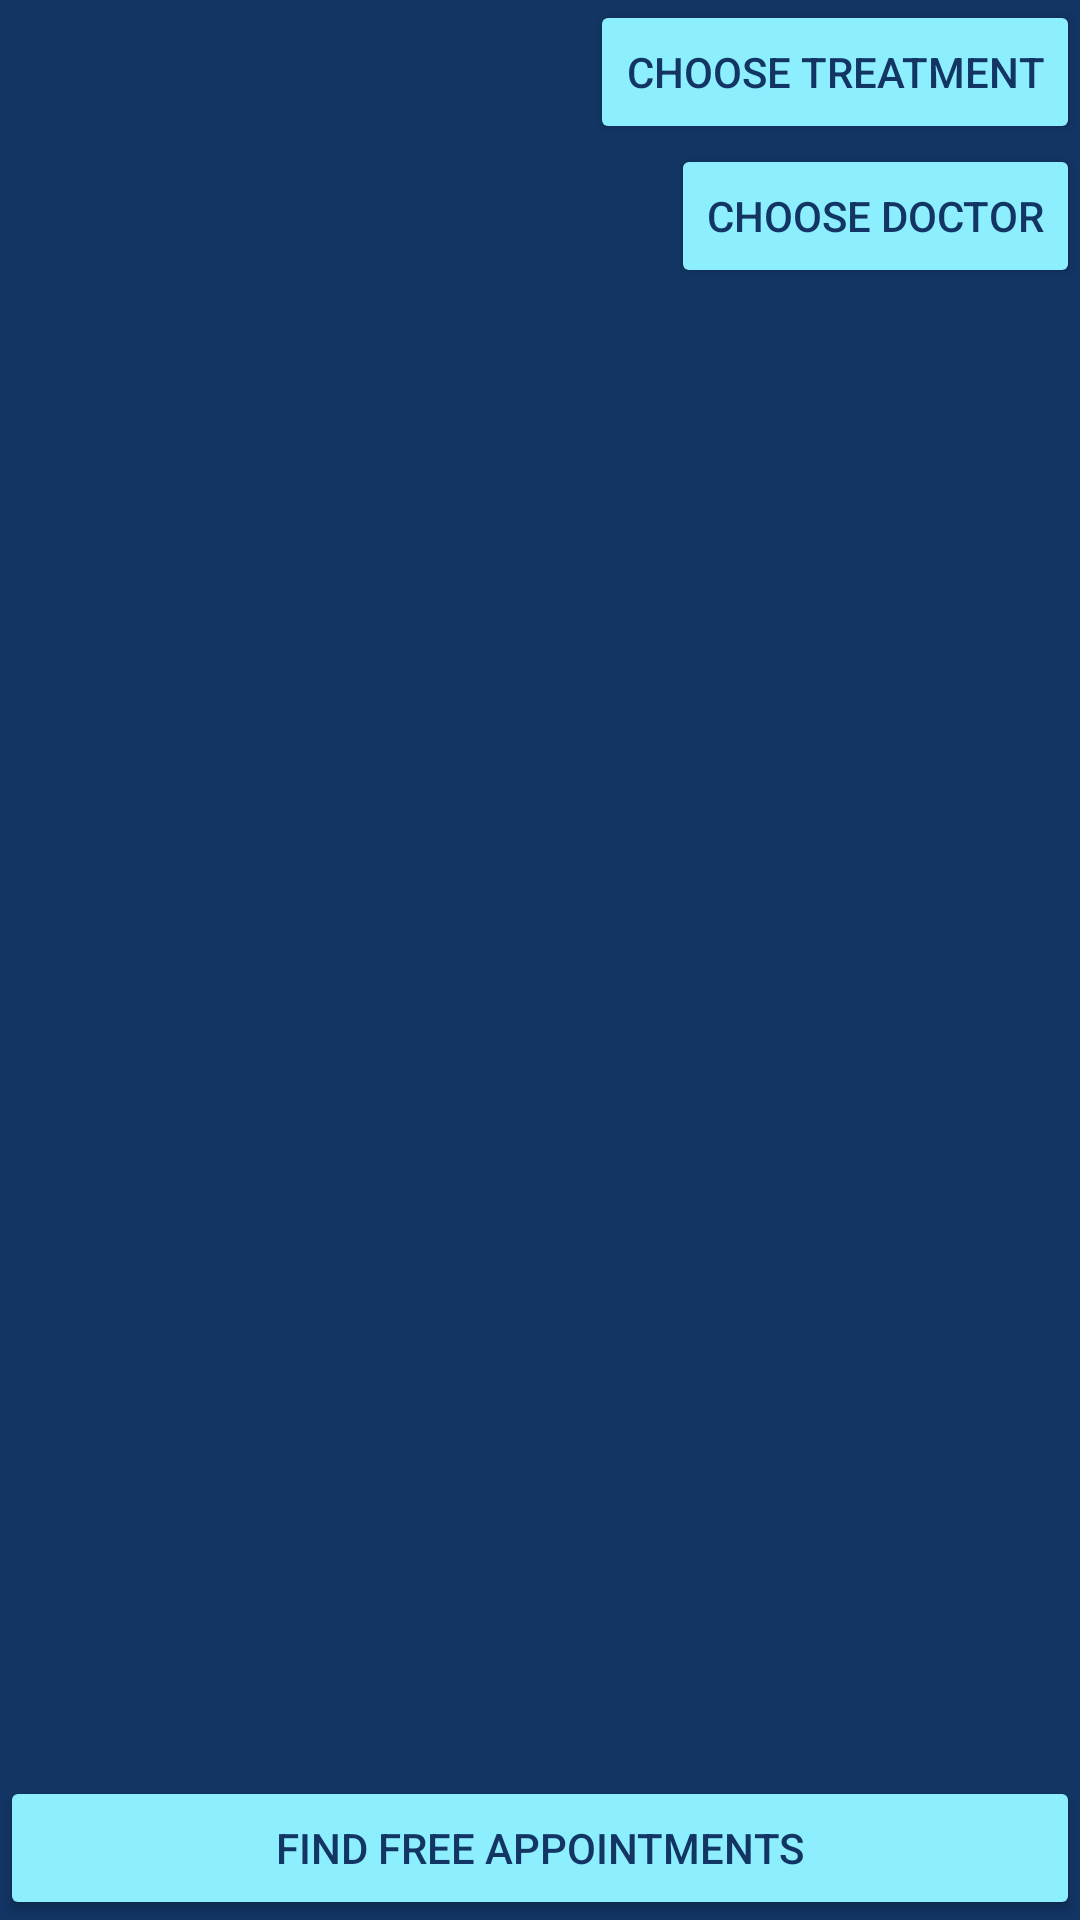

Reconstruct the res/layout file that produces this screen, plus the resources it refers to.
<!-- AndroidManifest.xml: application theme Theme.Dentex -->
<!-- res/layout/fragment_new_appointment.xml -->
<?xml version="1.0" encoding="utf-8"?>
<LinearLayout xmlns:android="http://schemas.android.com/apk/res/android"
    xmlns:app="http://schemas.android.com/apk/res-auto"
    xmlns:tools="http://schemas.android.com/tools"
    android:layout_width="match_parent"
    android:layout_height="match_parent"
    android:background="#123564"
    android:orientation="vertical"
    tools:context=".view.Fragments.pt_newAppointment_fr">

    <LinearLayout
        android:layout_width="match_parent"
        android:layout_height="wrap_content"
        android:layout_weight="1"
        android:gravity="right"
        android:orientation="vertical">

        <Button
            android:id="@+id/button"
            android:layout_width="wrap_content"
            android:layout_height="wrap_content"
            android:layout_centerInParent="true"
            android:backgroundTint="#8DEEFD"
            android:text="choose treatment"
            android:textColor="#123564" />

        <Button
            android:id="@+id/buttonDoc"
            android:layout_width="wrap_content"
            android:layout_height="wrap_content"
            android:layout_centerInParent="true"
            android:backgroundTint="#8DEEFD"
            android:text="choose doctor"
            android:textColor="#123564" />

    </LinearLayout>


    <Button
        android:id="@+id/buttonSubmit2"
        android:layout_width="match_parent"
        android:layout_height="wrap_content"
        android:layout_centerInParent="true"
        android:layout_gravity="bottom"
        android:backgroundTint="#8DEEFD"
        android:text="find free appointments"
        android:textColor="#123564" />
</LinearLayout>
<!-- resources referenced by this layout -->
<resources>
  <style name="Theme.Dentex" parent="Base.Theme.Dentex" />
  <style name="Base.Theme.Dentex" parent="Theme.Material3.DayNight.NoActionBar">
          <item name="colorPrimary">#8DEEFD</item>
      </style>
</resources>
